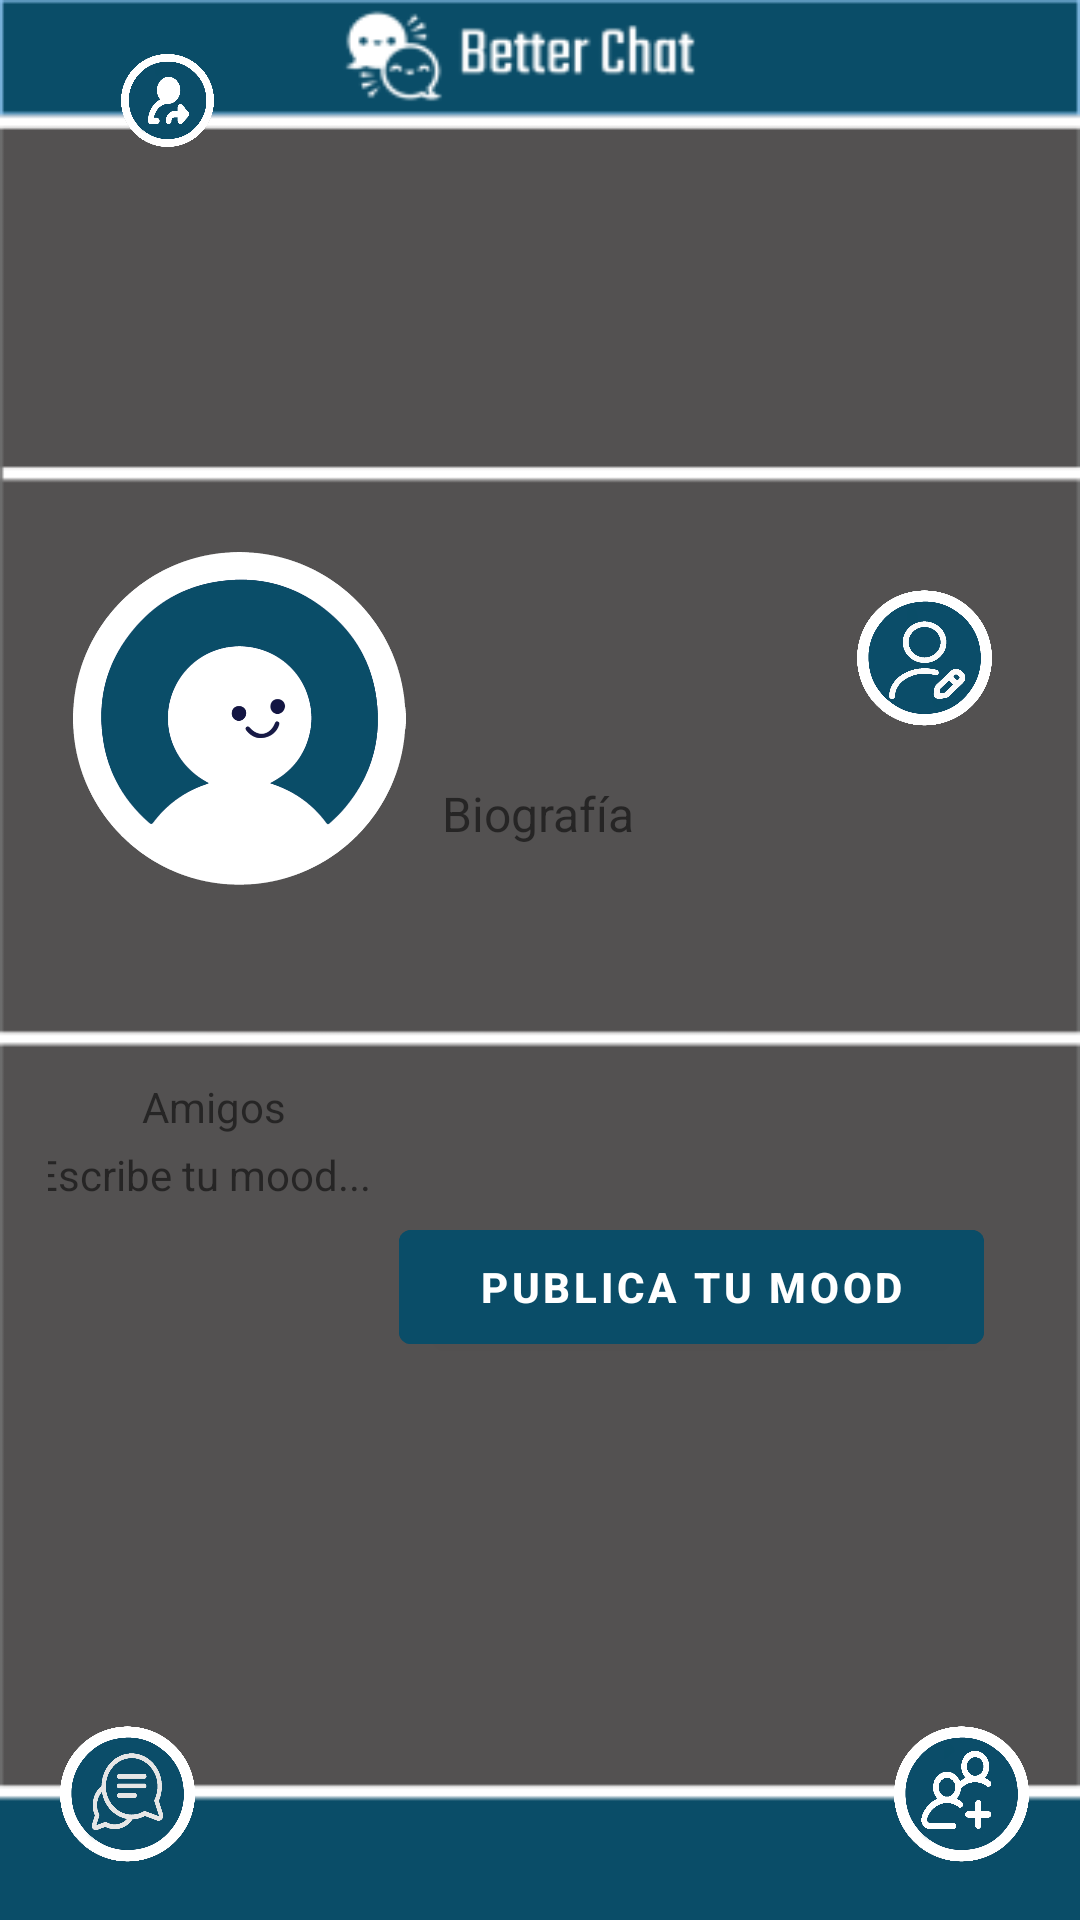

Write the Android layout XML for this screen, with the resource values it uses.
<!-- AndroidManifest.xml: application theme Theme.BetterChat -->
<!-- res/layout/activity_perfil_usuario.xml -->
<?xml version="1.0" encoding="utf-8"?>
<androidx.constraintlayout.widget.ConstraintLayout xmlns:android="http://schemas.android.com/apk/res/android"
    xmlns:app="http://schemas.android.com/apk/res-auto"
    xmlns:tools="http://schemas.android.com/tools"
    android:layout_width="match_parent"
    android:layout_height="match_parent"
    android:background="@drawable/backperfil"
    android:padding="16dp">

    <androidx.recyclerview.widget.RecyclerView
        android:id="@+id/recyclerViewEstados"
        android:layout_width="347dp"
        android:layout_height="245dp"
        android:layout_marginStart="10dp"
        android:layout_marginTop="20dp"
        app:layout_constraintBottom_toBottomOf="parent"
        app:layout_constraintEnd_toEndOf="parent"
        app:layout_constraintHorizontal_bias="1.0"
        app:layout_constraintStart_toStartOf="parent"
        app:layout_constraintTop_toBottomOf="@+id/buttonPostStatus"
        app:layout_constraintVertical_bias="0.235" />

    <ImageView
        android:id="@+id/imageViewCoverPhoto"
        android:layout_width="432dp"
        android:layout_height="121dp"
        android:layout_marginTop="36dp"
        android:layout_marginBottom="17dp"
        android:scaleType="centerCrop"
        android:src="@drawable/portadadefault"
        app:layout_constraintBottom_toTopOf="@+id/textViewDisplayName"
        app:layout_constraintEnd_toEndOf="parent"
        app:layout_constraintHorizontal_bias="0.523"
        app:layout_constraintStart_toStartOf="parent"
        app:layout_constraintTop_toTopOf="parent"
        app:layout_constraintVertical_bias="0.184" />

    <TextView
        android:id="@+id/textViewDisplayName"
        android:layout_width="wrap_content"
        android:layout_height="wrap_content"
        android:layout_marginTop="30dp"
        android:layout_marginBottom="4dp"
        android:padding="8dp"
        android:textColor="#FFF"
        android:textSize="18sp"
        android:textStyle="bold"
        app:layout_constraintBottom_toTopOf="@+id/textViewBiografia"
        app:layout_constraintEnd_toStartOf="@+id/imageViewEditarPerfil"
        app:layout_constraintStart_toEndOf="@+id/imageViewProfilePicture"
        app:layout_constraintTop_toTopOf="@+id/imageViewProfilePicture"
        app:layout_constraintVertical_bias="0.0" />

    <TextView
        android:id="@+id/textViewBiografia"
        android:layout_width="256dp"
        android:layout_height="142dp"
        android:layout_marginStart="10dp"
        android:layout_marginTop="14dp"
        android:backgroundTint="#EAEAEA"
        android:text="Biografía"
        android:textSize="16sp"
        app:layout_constraintEnd_toEndOf="parent"
        app:layout_constraintHorizontal_bias="0.0"
        app:layout_constraintStart_toEndOf="@+id/imageViewProfilePicture"
        app:layout_constraintTop_toBottomOf="@+id/textViewDisplayName" />

    <ImageView
        android:id="@+id/imageViewProfilePicture"
        android:layout_width="115dp"
        android:layout_height="127dp"
        android:padding="8dp"
        android:scaleType="centerCrop"
        android:src="@drawable/profile_default"
        app:layout_constraintBottom_toTopOf="@+id/textView_VerUserName"
        app:layout_constraintEnd_toStartOf="@+id/textViewDisplayName"
        app:layout_constraintHorizontal_bias="0.0"
        app:layout_constraintStart_toStartOf="parent"
        app:layout_constraintTop_toBottomOf="@+id/imageViewCoverPhoto" />

    <TextView
        android:id="@+id/textView_VerUserName"
        android:layout_width="wrap_content"
        android:layout_height="wrap_content"
        android:layout_marginStart="70dp"
        android:layout_marginEnd="95dp"
        android:padding="8dp"
        android:textColor="#FFF"
        android:textSize="18sp"
        android:textStyle="bold"
        app:layout_constraintEnd_toStartOf="@+id/textViewBiografia"
        app:layout_constraintStart_toStartOf="parent"
        app:layout_constraintTop_toBottomOf="@+id/imageViewProfilePicture" />

    <TextView
        android:id="@+id/textView_SubirEstado"
        android:layout_width="wrap_content"
        android:layout_height="wrap_content"
        android:layout_marginStart="47dp"
        android:layout_marginTop="125dp"
        android:layout_marginEnd="62dp"
        android:layout_marginBottom="309dp"
        android:text="@string/ConstanteEscribeTuMood"
        app:layout_constraintBottom_toBottomOf="parent"
        app:layout_constraintEnd_toStartOf="@+id/buttonPostStatus"
        app:layout_constraintStart_toStartOf="parent"
        app:layout_constraintTop_toBottomOf="@+id/textView_VerUserName" />

    <Button
        android:id="@+id/buttonPostStatus"
        android:layout_width="195dp"
        android:layout_height="50dp"
        android:layout_marginTop="32dp"
        android:layout_marginEnd="16dp"
        android:layout_marginBottom="284dp"
        android:backgroundTint="#0A4D68"
        android:textColor="#FFFFFF"
        android:textStyle="bold"
        app:iconTint="#0A4D68"
        android:padding="8dp"
        android:text="@string/ConstantePublicaTuMood"
        app:layout_constraintBottom_toBottomOf="parent"
        app:layout_constraintEnd_toEndOf="parent"
        app:layout_constraintTop_toBottomOf="@+id/textViewBiografia"
        app:layout_constraintVertical_bias="0.21" />

    <ImageView
        android:id="@+id/imageViewEditarPerfil"
        android:layout_width="45dp"
        android:layout_height="52dp"
        android:layout_marginStart="120dp"
        android:layout_marginEnd="7dp"
        android:layout_marginBottom="14dp"
        app:layout_constraintBottom_toTopOf="@+id/textViewBiografia"
        app:layout_constraintEnd_toEndOf="parent"
        app:layout_constraintStart_toEndOf="@+id/textViewDisplayName"
        app:layout_constraintTop_toBottomOf="@+id/imageViewCoverPhoto"
        app:layout_constraintVertical_bias="0.947"
        app:srcCompat="@drawable/perfil_edit" />

    <ImageView
        android:id="@+id/imageView_LupaBuscar"
        android:layout_width="41dp"
        android:layout_height="30dp"
        android:layout_marginStart="340dp"
        android:layout_marginTop="2dp"
        android:layout_marginEnd="8dp"
        android:onClick="onSearchIconClicked"
        app:layout_constraintEnd_toEndOf="parent"
        app:layout_constraintHorizontal_bias="0.52"
        app:layout_constraintStart_toStartOf="parent"
        app:layout_constraintTop_toTopOf="parent"
        app:srcCompat="@drawable/buscaramigos" />

    <ImageView
        android:id="@+id/imageView_SolicitudesAmistad"
        android:layout_width="45dp"
        android:layout_height="52dp"
        android:layout_marginEnd="1dp"
        app:layout_constraintBottom_toBottomOf="parent"
        app:layout_constraintEnd_toEndOf="parent"
        app:srcCompat="@drawable/agregaramigo" />

    <TextView
        android:id="@+id/textView_VerAmigos"
        android:layout_width="wrap_content"
        android:layout_height="wrap_content"
        android:layout_marginTop="16dp"
        android:layout_marginEnd="52dp"
        android:layout_marginBottom="129dp"
        android:text="Amigos"
        app:layout_constraintBottom_toTopOf="@+id/textView_SubirEstado"
        app:layout_constraintEnd_toStartOf="@+id/textViewBiografia"
        app:layout_constraintHorizontal_bias="1.0"
        app:layout_constraintStart_toStartOf="parent"
        app:layout_constraintTop_toBottomOf="@+id/textView_VerUserName"
        app:layout_constraintVertical_bias="0.0" />
    />

    <ImageView
        android:id="@+id/irChats"
        android:layout_width="45dp"
        android:layout_height="52dp"
        android:layout_marginStart="4dp"
        app:layout_constraintBottom_toBottomOf="parent"
        app:layout_constraintStart_toStartOf="parent"
        app:srcCompat="@drawable/chats" />

    <ImageView
        android:id="@+id/imageView_salirsesion"
        android:layout_width="31dp"
        android:layout_height="35dp"
        android:layout_marginEnd="257dp"
        app:layout_constraintEnd_toStartOf="@+id/imageView_LupaBuscar"
        app:layout_constraintHorizontal_bias="0.587"
        app:layout_constraintStart_toStartOf="parent"
        app:layout_constraintTop_toTopOf="parent"
        app:srcCompat="@drawable/logout" />

</androidx.constraintlayout.widget.ConstraintLayout>
<!-- resources referenced by this layout -->
<resources>
  <!-- drawable agregaramigo: png bitmap (drawable, 67605 bytes) -->
  <!-- drawable backperfil: png bitmap (drawable, 7161 bytes) -->
  <!-- drawable buscaramigos: png bitmap (drawable, 74063 bytes) -->
  <!-- drawable chats: png bitmap (drawable, 85744 bytes) -->
  <!-- drawable logout: png bitmap (drawable, 77816 bytes) -->
  <!-- drawable perfil_edit: png bitmap (drawable, 79800 bytes) -->
  <!-- drawable profile_default: png bitmap (drawable, 63579 bytes) -->
  <string name="ConstanteEscribeTuMood">Escribe tu mood...</string>
  <string name="ConstantePublicaTuMood">Publica tu mood</string>
  <style name="Theme.BetterChat" parent="Theme.MaterialComponents.DayNight.DarkActionBar">
          
          <item name="colorPrimary">@color/purple_500</item>
          <item name="colorPrimaryVariant">@color/purple_700</item>
          <item name="colorOnPrimary">@color/white</item>
          
          <item name="colorSecondary">@color/teal_200</item>
          <item name="colorSecondaryVariant">@color/teal_700</item>
          <item name="colorOnSecondary">@color/black</item>
          
          <item name="android:statusBarColor">?attr/colorPrimaryVariant</item>
          
      </style>
  <!-- not gathered from this repository: default colours our renderer supplied (Android Studio template values) -->
  <color name="purple_500">#FF6200EE</color>
  <color name="purple_700">#FF3700B3</color>
  <color name="teal_200">#FF03DAC5</color>
  <color name="teal_700">#FF018786</color>
  <color name="black">#FF000000</color>
  <color name="white">#FFFFFFFF</color>
</resources>
